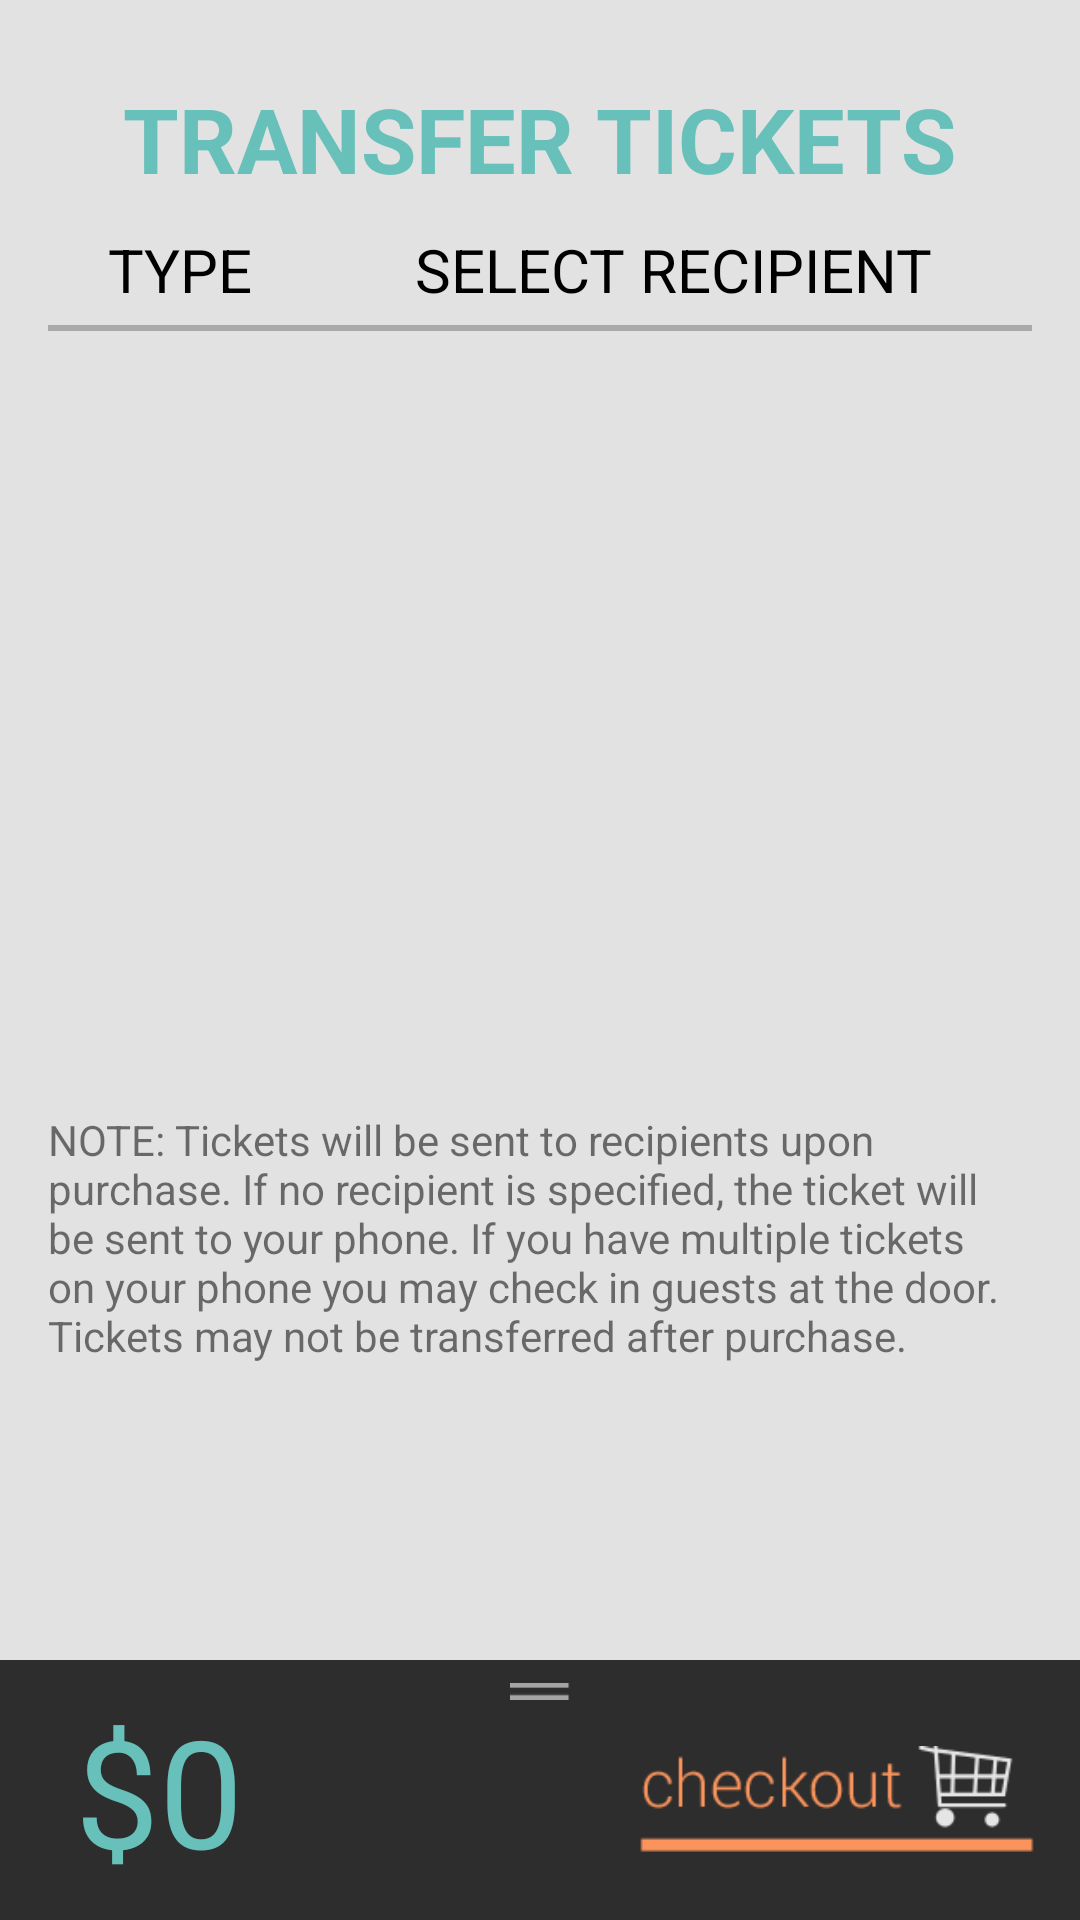

This screen was rendered from an Android layout file. Write that file and the resources it references.
<!-- AndroidManifest.xml: application theme AppTheme -->
<!-- res/layout/fragment_payment_transfer.xml -->
<?xml version="1.0" encoding="utf-8"?>
<RelativeLayout xmlns:android="http://schemas.android.com/apk/res/android"
    android:id="@+id/rl_transfer"
    android:layout_width="match_parent"
    android:layout_height="match_parent"
    android:background="@color/niupiao_light_grey">

    <RelativeLayout
        android:id="@+id/rl_transfer_main"
        android:layout_width="match_parent"
        android:layout_height="wrap_content"
        android:paddingBottom="@dimen/activity_vertical_margin"
        android:paddingLeft="@dimen/activity_horizontal_margin"
        android:paddingRight="@dimen/activity_horizontal_margin"
        android:paddingTop="@dimen/activity_vertical_margin">

        <TextView
            android:id="@+id/tv_title"
            style="@style/Payment.TextView.Title"
            android:text="@string/title_transfer" />

        <TextView
            android:id="@+id/tv_type"
            style="@style/Payment.TextView.Category"
            android:layout_below="@id/tv_title"
            android:layout_marginLeft="20dp"
            android:layout_marginRight="30dp"
            android:text="@string/transfer_category_type" />

        <TextView
            android:id="@+id/tv_select"
            style="@style/Payment.TextView.Category"
            android:layout_below="@id/tv_title"
            android:layout_marginLeft="24dp"
            android:layout_toRightOf="@id/tv_type"
            android:text="@string/transfer_select" />

        <View
            android:id="@+id/iv_border"
            android:layout_width="match_parent"
            android:layout_height="2dp"
            android:layout_below="@id/tv_select"
            android:layout_marginTop="5dp"
            android:background="@android:color/darker_gray" />

        <ScrollView
            android:id="@+id/scroll_view"
            android:layout_below="@id/iv_border"
            android:layout_width="match_parent"
            android:layout_height="250dp">

            <LinearLayout
                android:id="@+id/sv_child"
                android:orientation="vertical"
                android:layout_width="match_parent"
                android:layout_height="match_parent">


            </LinearLayout>
        </ScrollView>


        <TextView
            android:id="@+id/tv_note"
            style="@style/Payment.TextView.Note"
            android:layout_width="wrap_content"
            android:layout_height="wrap_content"
            android:layout_below="@id/scroll_view"
            android:layout_centerHorizontal="true"
            android:text="@string/transfer_note" />
    </RelativeLayout>

    <include layout="@layout/checkout_tickets_bottom_bar" />

</RelativeLayout>
<!-- res/layout/checkout_tickets_bottom_bar.xml (included above) -->
<?xml version="1.0" encoding="utf-8"?>
<RelativeLayout xmlns:android="http://schemas.android.com/apk/res/android"
    android:layout_width="match_parent"
    android:layout_height="wrap_content"
    android:layout_alignParentBottom="true"
    android:background="@color/niupiao_black_80"
    android:paddingBottom="10dp"
    android:paddingTop="5dp">

    <TextView
        android:id="@+id/tv_cost"
        android:layout_width="wrap_content"
        android:layout_height="wrap_content"
        android:layout_marginTop="5dp"
        android:layout_centerVertical="true"
        android:layout_marginLeft="25dp"
        android:text="$0"
        android:textColor="@color/niupiao_blue"
        android:textSize="50sp" />

    <ImageView
        android:id="@+id/iv_slidebar"
        android:layout_width="20dp"
        android:layout_height="wrap_content"
        android:layout_alignParentTop="true"
        android:layout_centerHorizontal="true"
        android:src="@drawable/slidebar"/>

    <ImageButton
        android:id="@+id/ib_next_screen"
        android:layout_width="wrap_content"
        android:layout_height="wrap_content"
        android:layout_alignBottom="@id/tv_cost"
        android:layout_alignParentRight="true"
        android:layout_toRightOf="@id/iv_slidebar"
        android:layout_alignTop="@id/tv_cost"
        android:layout_marginBottom="3dp"
        android:layout_marginRight="3dp"
        android:adjustViewBounds="true"
        android:background="@android:color/transparent"
        android:maxHeight="80dp"
        android:maxWidth="200dp"
        android:scaleType="fitEnd"
        android:src="@drawable/checkout" />

</RelativeLayout>
<!-- resources referenced by this layout -->
<resources>
  <color name="niupiao_black_80">#CC000000</color>
  <color name="niupiao_blue">#67c0b9</color>
  <color name="niupiao_light_grey">#e2e2e2</color>
  <dimen name="activity_horizontal_margin">16dp</dimen>
  <dimen name="activity_vertical_margin">16dp</dimen>
  <!-- drawable checkout: png bitmap (drawable, 5438 bytes) -->
  <!-- drawable slidebar: png bitmap (drawable, 2847 bytes) -->
  <string name="title_transfer">TRANSFER TICKETS</string>
  <string name="transfer_category_type">TYPE</string>
  <string name="transfer_note">NOTE: Tickets will be sent to recipients upon purchase.
      If no recipient is specified, the ticket will be sent to your phone. If you have multiple
      tickets on your phone you may check in guests at the door. Tickets may not be transferred after
      purchase.</string>
  <string name="transfer_select">SELECT RECIPIENT</string>
  <style name="Payment.TextView.Category">
          <item name="android:textAllCaps">true</item>
          <item name="android:textSize">20dp</item>
          <item name="android:textColor">@color/niupiao_black</item>
      </style>
  <style name="Payment.TextView.Note">
          <item name="android:layout_marginTop">10dp</item>
          <item name="android:text">@string/transfer_note</item>
          <item name="android:textSize">14sp</item>
          <item name="android:layout_width">match_parent</item>
      </style>
  <style name="Payment.TextView.Title">
          <item name="android:layout_centerHorizontal">true</item>
          <item name="android:layout_marginBottom">10dp</item>
          <item name="android:layout_marginTop">10dp</item>
          <item name="android:textSize">30sp</item>
          <item name="android:textStyle">bold</item>
          <item name="android:textColor">@color/niupiao_blue</item>
      </style>
  <style name="AppTheme" parent="Theme.AppCompat.Light.DarkActionBar">
      </style>
  <color name="niupiao_black">#000000</color>
</resources>
